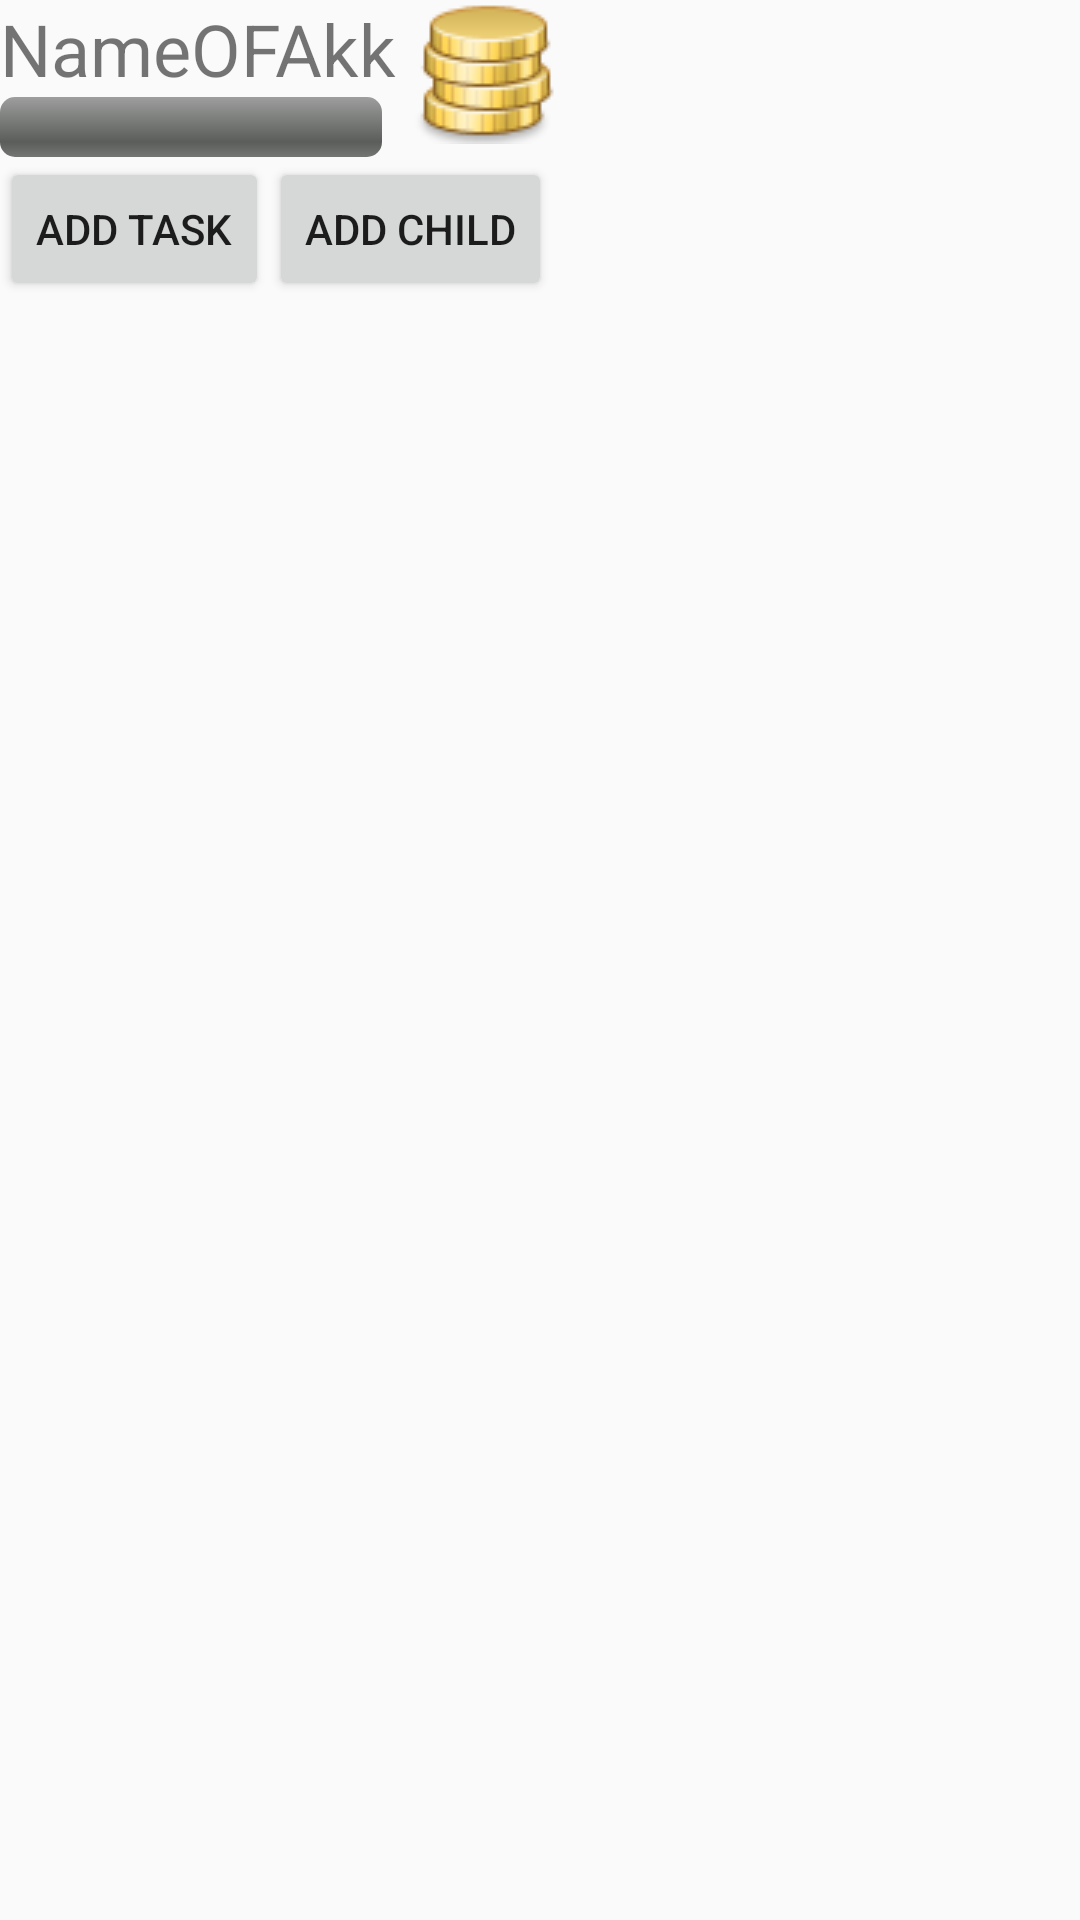

This screen was rendered from an Android layout file. Write that file and the resources it references.
<!-- AndroidManifest.xml: application theme AppTheme -->
<!-- res/layout/activity_main.xml -->
<?xml version="1.0" encoding="utf-8"?>
<LinearLayout xmlns:android="http://schemas.android.com/apk/res/android"
    android:layout_width="match_parent"
    android:layout_height="match_parent"
    android:orientation="vertical">

    <LinearLayout
        android:id="@+id/llmain1"
        android:layout_width="wrap_content"
        android:layout_height="wrap_content"
        android:orientation="horizontal">

        <ImageView
            android:layout_width="match_parent"
            android:layout_height="wrap_content"
            android:layout_gravity="left"
            android:layout_weight="3"
            android:background="@drawable/account" />

        <LinearLayout
            android:layout_width="match_parent"
            android:layout_height="wrap_content"
            android:orientation="vertical">
        <TextView
            android:id="@+id/tvLogin"
            android:layout_width="match_parent"
            android:layout_height="wrap_content"
            android:layout_weight="5"
            android:text="NameOFAkk"
            android:textSize="24dp"/>

            <ProgressBar
                android:id="@+id/pbLevl"
                style="@android:style/Widget.ProgressBar.Horizontal"
                android:layout_width="match_parent"
                android:layout_height="wrap_content"
                android:layout_marginRight="5dp" />
        </LinearLayout>

        <TextView
            android:id="@+id/tvCoins"
            android:layout_width="match_parent"
            android:layout_height="wrap_content"
            android:layout_gravity="right"
            android:layout_weight="1"
            android:textSize="24dp" />
        <ImageView
            android:layout_width="match_parent"
            android:layout_height="wrap_content"
            android:layout_gravity="right"
            android:layout_marginLeft="5dp"
            android:layout_weight="1"
            android:background="@drawable/money" />

    </LinearLayout>


    <LinearLayout
        android:id="@+id/llmain2"
        android:layout_width="wrap_content"
        android:layout_height="wrap_content"
        android:orientation="horizontal">

        <Button
            android:id="@+id/btnAdd"
            android:layout_width="wrap_content"
            android:layout_height="wrap_content"
            android:onClick="onclick"
            android:text="Add Task" />

        <Button
            android:id="@+id/btnAddChild"
            android:layout_width="wrap_content"
            android:layout_height="wrap_content"
            android:onClick="onclick"
            android:text="Add Child" />
    </LinearLayout>
    <LinearLayout
        android:layout_width="match_parent"
        android:layout_height="match_parent"
        android:orientation="vertical">

        <TextView
            android:id="@+id/tvTime"
            android:layout_width="wrap_content"
            android:layout_height="wrap_content"
            android:text=""
            android:textAppearance="?android:attr/textAppearanceLarge" />


        <ListView
            android:id="@+id/lvList"
            android:layout_width="wrap_content"
            android:layout_height="wrap_content">
        </ListView>
    </LinearLayout>


</LinearLayout>
<!-- resources referenced by this layout -->
<resources>
  <!-- drawable money: png bitmap (drawable, 2513 bytes) -->
  <style name="AppTheme" parent="Theme.AppCompat.Light.DarkActionBar">
          
      </style>
</resources>
